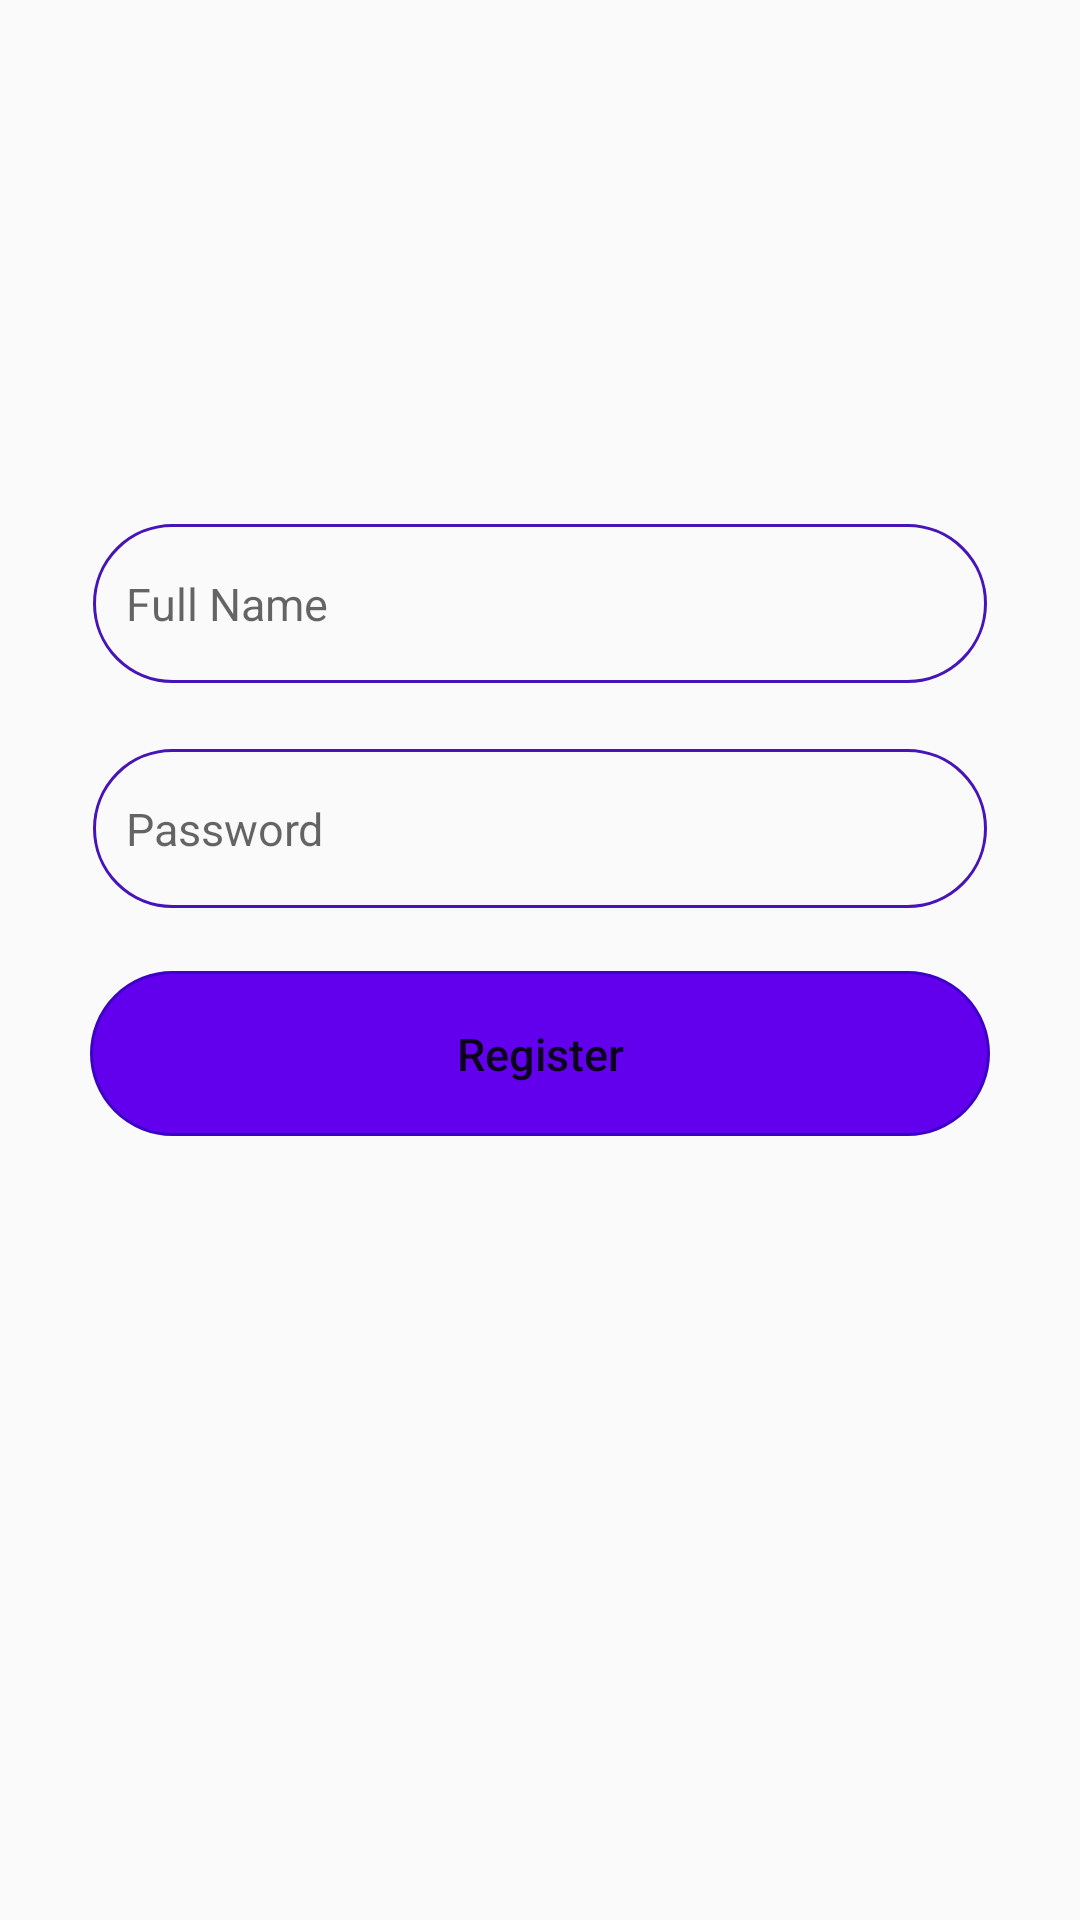

Produce the Android XML layout that renders to this screen, including the resource entries it uses.
<!-- AndroidManifest.xml: application theme Theme.AppCompat.DayNight.NoActionBar -->
<!-- res/layout/register_fragment.xml -->
<?xml version="1.0" encoding="utf-8"?>
<androidx.constraintlayout.widget.ConstraintLayout xmlns:android="http://schemas.android.com/apk/res/android"
    xmlns:app="http://schemas.android.com/apk/res-auto"
    android:layout_width="match_parent"
    android:layout_height="match_parent">

    <EditText
        android:id="@+id/fullName_register"
        style="@style/login_input"
        android:hint="@string/fullName"
        android:inputType="textWebEmailAddress"
        app:layout_constraintBottom_toBottomOf="parent"
        app:layout_constraintEnd_toEndOf="parent"
        app:layout_constraintStart_toStartOf="parent"
        app:layout_constraintTop_toTopOf="parent"
        app:layout_constraintVertical_bias="0.297" />

    <EditText
        android:id="@+id/password_register"
        style="@style/login_input"
        android:layout_marginTop="20dp"
        android:hint="@string/password"
        android:inputType="textPassword"
        app:layout_constraintEnd_toEndOf="parent"
        app:layout_constraintStart_toStartOf="parent"
        app:layout_constraintTop_toBottomOf="@id/fullName_register" />


    <Button
        android:id="@+id/btn_register"
        style="@style/login_btn"
        android:text="@string/register"
        android:textAllCaps="false"
        app:layout_constraintEnd_toEndOf="parent"
        app:layout_constraintStart_toStartOf="parent"
        app:layout_constraintTop_toBottomOf="@id/password_register" />

</androidx.constraintlayout.widget.ConstraintLayout>
<!-- resources referenced by this layout -->
<resources>
  <string name="fullName">Full Name</string>
  <string name="password">Password</string>
  <string name="register">Register</string>
  <style name="login_btn" parent="login_input">
          <item name="android:textAllCaps">false</item>
          <item name="android:background">@drawable/bg_login_btn</item>
          <item name="android:stateListAnimator">@animator/login_btn_animator</item>
          <item name="android:layout_marginTop">20dp</item>
      </style>
  <style name="login_input">
          <item name="android:background">@drawable/bg_ed_txt_bord</item>
          <item name="android:layout_width">match_parent</item>
          <item name="android:layout_height">55dp</item>
          <item name="android:layout_marginStart">30dp</item>
          <item name="android:layout_marginEnd">30dp</item>
          <item name="android:padding">12dp</item>
          <item name="android:textSize">15sp</item>
      </style>
  <!-- drawable bg_login_btn (drawable) -->
  <?xml version="1.0" encoding="utf-8"?>
  <selector xmlns:android="http://schemas.android.com/apk/res/android">
      <item android:state_enabled="true">
          <shape>
              <stroke android:width="1dp" android:color="#3D00C6" />
              <corners android:radius="40dp" />
              <solid android:color="@color/purple_500" />
          </shape>
      </item>
  
      <item android:state_enabled="false">
          <shape>
              <stroke android:width="1.5dp" android:color="#3700B3" />
              <corners android:radius="40dp"  />
              <solid android:color="#DFC8FF" />
          </shape>
      </item>
  </selector>
  <!-- drawable bg_ed_txt_bord (drawable) -->
  <?xml version="1.0" encoding="utf-8"?>
  <inset android:insetLeft="1dp" android:insetRight="1dp" android:insetBottom="1dp"
      android:insetTop="1dp" xmlns:android="http://schemas.android.com/apk/res/android">
      <shape >
          <stroke android:color="#EB3700B3" android:width="1dp"/>
          <corners android:radius="40dp" />
      </shape>
  </inset>
  <!-- not gathered from this repository: default colours our renderer supplied (Android Studio template values) -->
  <color name="purple_500">#FF6200EE</color>
</resources>
